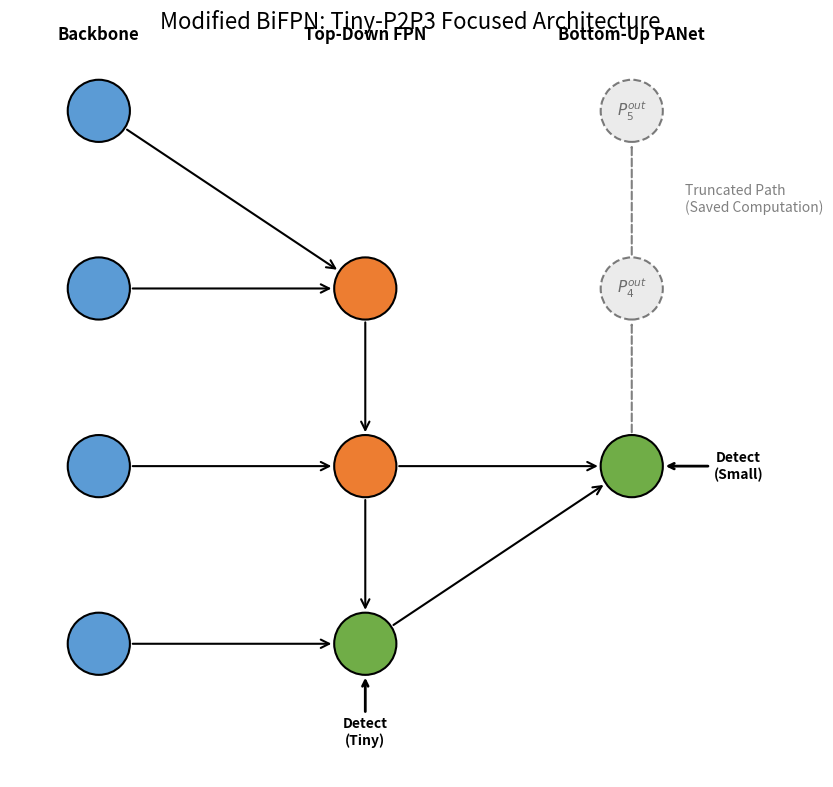

Recreate this plot in Python.
import matplotlib.pyplot as plt
import matplotlib.patches as patches

def draw_paper_style_bifpn_detailed():
    # Setup figure
    fig, ax = plt.subplots(figsize=(12, 8))
    ax.set_aspect('equal')
    ax.axis('off')
    
    # Constants
    r = 0.35 # Node radius
    dx = 3.0 # Column spacing (wider for arrows)
    dy = 2.0 # Row spacing
    
    # Coordinates mapping
    # Rows: P2 (bottom) to P5 (top)
    y_map = {'P2': 0*dy, 'P3': 1*dy, 'P4': 2*dy, 'P5': 3*dy}
    
    # Columns: 
    # 0: Backbone (Input)
    # 1: Top-Down Path (Feature Fusion)
    # 2: Bottom-Up Path (Output)
    x_map = {0: 0*dx, 1: 1*dx, 2: 2*dx}
    
    # Colors (Paper style)
    c_blue = '#5B9BD5'   # Backbone
    c_orange = '#ED7D31' # Top-Down
    c_green = '#70AD47'  # Bottom-Up / Output
    c_gray = '#D9D9D9'   # Ghost/Truncated
    
    nodes = []
    
    # --- Define Nodes ---
    
    # 1. Backbone (Column 0)
    nodes.append({'id': 'C5', 'x': x_map[0], 'y': y_map['P5'], 'color': c_blue, 'label': '$C_5$'})
    nodes.append({'id': 'C4', 'x': x_map[0], 'y': y_map['P4'], 'color': c_blue, 'label': '$C_4$'})
    nodes.append({'id': 'C3', 'x': x_map[0], 'y': y_map['P3'], 'color': c_blue, 'label': '$C_3$'})
    nodes.append({'id': 'C2', 'x': x_map[0], 'y': y_map['P2'], 'color': c_blue, 'label': '$C_2$'})

    # 2. Top-Down (Column 1)
    # P4_td fuses C4 and P5
    nodes.append({'id': 'P4_td', 'x': x_map[1], 'y': y_map['P4'], 'color': c_orange, 'label': '$P_4^{td}$'})
    # P3_td fuses C3 and P4_td
    nodes.append({'id': 'P3_td', 'x': x_map[1], 'y': y_map['P3'], 'color': c_orange, 'label': '$P_3^{td}$'})
    # P2_td fuses C2 and P3_td (This is also P2 Output)
    nodes.append({'id': 'P2_td', 'x': x_map[1], 'y': y_map['P2'], 'color': c_green, 'label': '$P_2^{out}$'})

    # 3. Bottom-Up (Column 2)
    # P3_out fuses P3_td and P2_td
    nodes.append({'id': 'P3_out', 'x': x_map[2], 'y': y_map['P3'], 'color': c_green, 'label': '$P_3^{out}$'})
    
    # Ghost Nodes for Truncation
    nodes.append({'id': 'P4_ghost', 'x': x_map[2], 'y': y_map['P4'], 'color': c_gray, 'label': '$P_4^{out}$', 'style': 'dashed'})
    nodes.append({'id': 'P5_ghost', 'x': x_map[2], 'y': y_map['P5'], 'color': c_gray, 'label': '$P_5^{out}$', 'style': 'dashed'})

    node_dict = {n['id']: n for n in nodes}

    # --- Draw Edges ---
    arrow_args = dict(arrowstyle='->', color='black', lw=1.5, mutation_scale=15)
    
    def draw_arrow(n1, n2, connection_type='straight'):
        x1, y1 = n1['x'], n1['y']
        x2, y2 = n2['x'], n2['y']
        
        # Adjust start/end to be on circle edge
        import math
        angle = math.atan2(y2-y1, x2-x1)
        start_x = x1 + r * math.cos(angle)
        start_y = y1 + r * math.sin(angle)
        end_x = x2 - r * math.cos(angle)
        end_y = y2 - r * math.sin(angle)
        
        patch = patches.FancyArrowPatch((start_x, start_y), (end_x, end_y), **arrow_args)
        ax.add_patch(patch)

    # 1. Backbone -> Top-Down (Lateral)
    draw_arrow(node_dict['C5'], node_dict['P4_td']) # C5 downsamples/projects to P4_td input? No, typically P5->P4_td
    # Actually in BiFPN: P4_td = Conv(C4) + Resize(P5_in). 
    # Here P5_in is C5.
    
    draw_arrow(node_dict['C4'], node_dict['P4_td'])
    draw_arrow(node_dict['C3'], node_dict['P3_td'])
    draw_arrow(node_dict['C2'], node_dict['P2_td'])
    
    # 2. Top-Down Path
    draw_arrow(node_dict['P4_td'], node_dict['P3_td'])
    draw_arrow(node_dict['P3_td'], node_dict['P2_td'])
    
    # 3. Bottom-Up Path
    draw_arrow(node_dict['P2_td'], node_dict['P3_out'])
    draw_arrow(node_dict['P3_td'], node_dict['P3_out']) # Skip connection P3_td -> P3_out
    
    # 4. Heads
    # From P2_td
    ax.annotate("Detect\n(Tiny)", xy=(node_dict['P2_td']['x'], node_dict['P2_td']['y']-r), 
                xytext=(node_dict['P2_td']['x'], node_dict['P2_td']['y']-1.0),
                ha='center', va='center', fontsize=10, fontweight='bold',
                arrowprops=dict(arrowstyle='->', color='black', lw=2))

    # From P3_out
    ax.annotate("Detect\n(Small)", xy=(node_dict['P3_out']['x']+r, node_dict['P3_out']['y']), 
                xytext=(node_dict['P3_out']['x']+1.2, node_dict['P3_out']['y']),
                ha='center', va='center', fontsize=10, fontweight='bold',
                arrowprops=dict(arrowstyle='->', color='black', lw=2))

    # --- Draw Nodes ---
    for n in nodes:
        linestyle = '--' if n.get('style') == 'dashed' else '-'
        alpha = 0.5 if n.get('style') == 'dashed' else 1.0
        circle = patches.Circle((n['x'], n['y']), r, facecolor=n['color'], edgecolor='black', linewidth=1.5, linestyle=linestyle, alpha=alpha, zorder=10)
        ax.add_patch(circle)
        ax.text(n['x'], n['y'], n['label'], ha='center', va='center', fontsize=11, fontweight='bold', color='white' if n['color'] in [c_blue, c_green, c_orange] else 'black')

    # --- Draw Truncated Connections (Dashed) ---
    # P3_out -> P4_ghost
    n1 = node_dict['P3_out']
    n2 = node_dict['P4_ghost']
    ax.add_patch(patches.FancyArrowPatch((n1['x'], n1['y']+r), (n2['x'], n2['y']-r), arrowstyle='->', color='gray', lw=1.5, linestyle='--'))
    
    # P4_ghost -> P5_ghost
    n1 = node_dict['P4_ghost']
    n2 = node_dict['P5_ghost']
    ax.add_patch(patches.FancyArrowPatch((n1['x'], n1['y']+r), (n2['x'], n2['y']-r), arrowstyle='->', color='gray', lw=1.5, linestyle='--'))
    
    ax.text(x_map[2]+0.6, (y_map['P4']+y_map['P5'])/2, "Truncated Path\n(Saved Computation)", ha='left', va='center', color='gray', fontsize=10, fontstyle='italic')

    # --- Titles ---
    ax.text(x_map[0], y_map['P5']+0.8, "Backbone", ha='center', fontsize=12, fontweight='bold')
    ax.text(x_map[1], y_map['P5']+0.8, "Top-Down FPN", ha='center', fontsize=12, fontweight='bold')
    ax.text(x_map[2], y_map['P5']+0.8, "Bottom-Up PANet", ha='center', fontsize=12, fontweight='bold')

    plt.title("Modified BiFPN: Tiny-P2P3 Focused Architecture", fontsize=16, y=0.98)
    
    # Adjust limits
    ax.set_xlim(-1, 8)
    ax.set_ylim(-1.5, 7)
    
    plt.tight_layout()
    plt.savefig("bifpn_p2_tiny_paper_style_v2.png", dpi=300, bbox_inches='tight')
    print("Saved bifpn_p2_tiny_paper_style_v2.png")

if __name__ == "__main__":
    draw_paper_style_bifpn_detailed()
